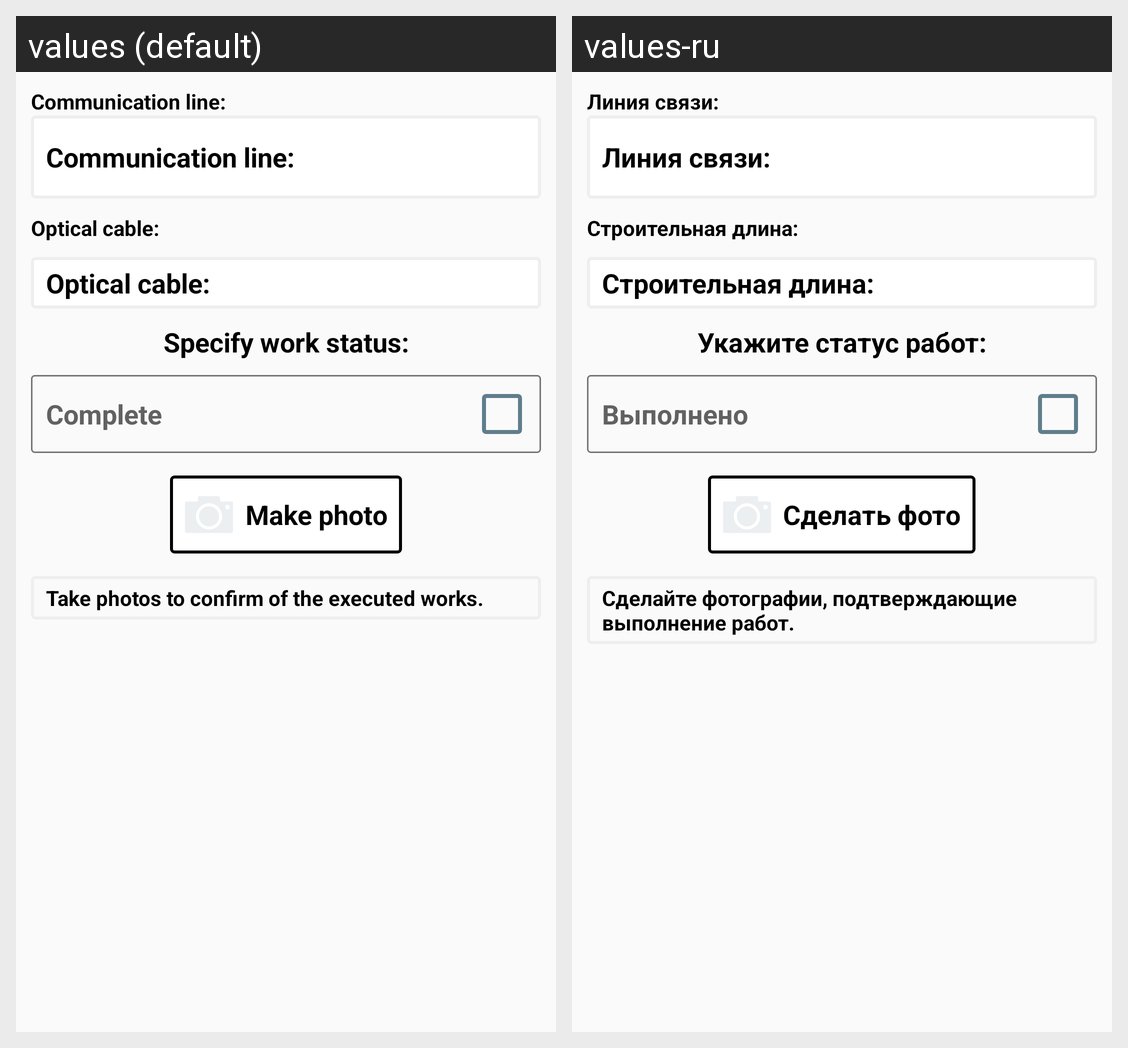

Strings drawn on this Android screen and how each of the app's shown locales translates them:
Android screen res/layout/fragment_object_status.xml rendered under 2 locales, left to right: values (default), values-ru. Device: Nexus 5 (rendered at 1080×1920; each locale shown at half size, 540×960, under a caption strip naming it); theme CompulinkAppBaseTheme.
Strings drawn on this screen, with the default value and each locale's value (text and hints the layout hard-codes, and strings that could not be matched under every locale, appear in the picture but are not listed):

communication_line_colon
  values: Communication line:
  values-ru: Линия связи:

optical_cable_colon
  values: Optical cable:
  values-ru: Строительная длина:

specify_work_status
  values: Specify work status:
  values-ru: Укажите статус работ:

completed
  values: Complete
  values-ru: Выполнено

make_photo
  values: Make photo
  values-ru: Сделать фото

take_photos_to_confirm
  values: Take photos to confirm of the executed works.
  values-ru: Сделайте фотографии, подтверждающие выполнение работ.
